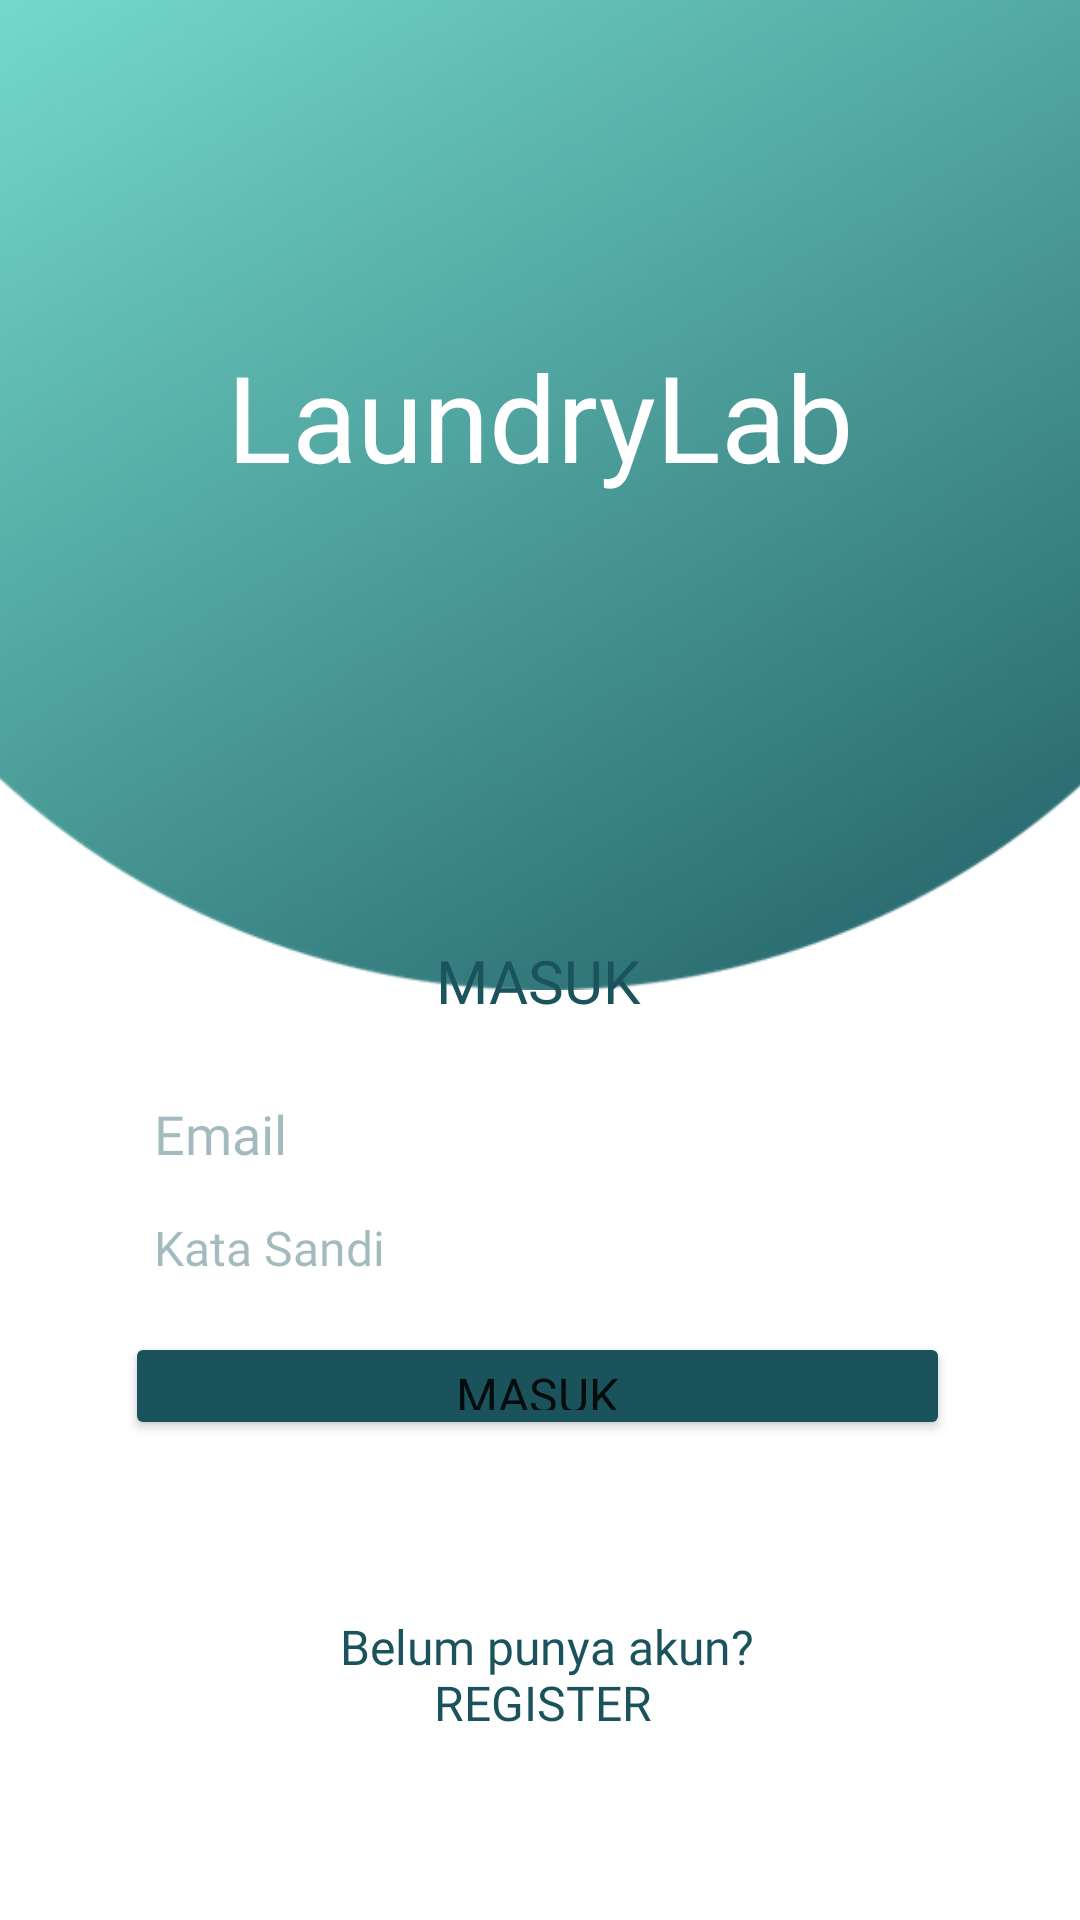

Produce the Android XML layout that renders to this screen, including the resource entries it uses.
<!-- AndroidManifest.xml: application theme Theme.LaundryLab -->
<!-- res/layout/login.xml -->
<?xml version="1.0" encoding="utf-8"?>
<androidx.constraintlayout.widget.ConstraintLayout xmlns:android="http://schemas.android.com/apk/res/android"
    xmlns:app="http://schemas.android.com/apk/res-auto"
    xmlns:tools="http://schemas.android.com/tools"
    android:layout_width="match_parent"
    android:layout_height="match_parent">

    <ImageView
        android:id="@+id/imageView3"
        android:layout_width="474dp"
        android:layout_height="330dp"
        app:layout_constraintBottom_toBottomOf="parent"
        app:layout_constraintEnd_toEndOf="parent"
        app:layout_constraintHorizontal_bias="0.494"
        app:layout_constraintStart_toStartOf="parent"
        app:layout_constraintTop_toTopOf="parent"
        app:layout_constraintVertical_bias="0.0"
        app:srcCompat="@drawable/header" />

    <TextView
        android:id="@+id/textView"
        android:layout_width="wrap_content"
        android:layout_height="wrap_content"
        android:fontFamily="@font/montserrat_bold"
        android:text="@string/LaundryLab"
        android:textColor="@color/white"
        android:textSize="40sp"
        app:layout_constraintBottom_toBottomOf="parent"
        app:layout_constraintEnd_toEndOf="parent"
        app:layout_constraintStart_toStartOf="parent"
        app:layout_constraintTop_toTopOf="@+id/imageView3"
        app:layout_constraintVertical_bias="0.191" />

    <Button
        android:id="@+id/buttonMasukLogin"
        android:layout_width="275dp"
        android:layout_height="36dp"
        android:backgroundTint="@color/ijo1"
        android:fontFamily="@font/montserrat_bold"
        android:insetTop="0dp"
        android:insetBottom="0dp"
        android:text="@string/Masuk"
        android:textSize="16sp"
        app:iconPadding="0dp"
        app:layout_constraintBottom_toBottomOf="parent"
        app:layout_constraintEnd_toEndOf="parent"
        app:layout_constraintHorizontal_bias="0.492"
        app:layout_constraintStart_toStartOf="parent"
        app:layout_constraintTop_toTopOf="@+id/imageView3"
        app:layout_constraintVertical_bias="0.735" />

    <EditText
        android:id="@+id/editTextKonfirmPassword"
        android:layout_width="275dp"
        android:layout_height="36dp"
        android:backgroundTint="#0DFFFFFF"
        android:ems="10"
        android:fontFamily="@font/montserrat"
        android:hint="@string/KataSandi"
        android:includeFontPadding="true"
        android:inputType="textPassword"
        android:paddingLeft="10dp"
        android:paddingTop="2dp"
        android:paddingBottom="2dp"
        android:textColor="#661A535C"
        android:textColorHint="#661A535C"
        android:textSize="16sp"
        app:layout_constraintBottom_toBottomOf="parent"
        app:layout_constraintEnd_toEndOf="parent"
        app:layout_constraintHorizontal_bias="0.485"
        app:layout_constraintStart_toStartOf="parent"
        app:layout_constraintTop_toTopOf="@+id/imageView3"
        app:layout_constraintVertical_bias="0.659" />

    <EditText
        android:id="@+id/editTextEmailMasuk"
        android:layout_width="275dp"
        android:layout_height="36dp"
        android:backgroundTint="#FFFFFF"
        android:ems="10"
        android:fontFamily="@font/montserrat"
        android:foregroundTint="#972828"
        android:hint="@string/Email"
        android:inputType="textEmailAddress"
        android:paddingLeft="10dp"
        android:paddingTop="2dp"
        android:paddingBottom="2dp"
        android:textColor="#661A535C"
        android:textColorHint="#661A535C"
        app:layout_constraintBottom_toBottomOf="parent"
        app:layout_constraintEnd_toEndOf="parent"
        app:layout_constraintHorizontal_bias="0.485"
        app:layout_constraintStart_toStartOf="parent"
        app:layout_constraintTop_toTopOf="parent"
        app:layout_constraintVertical_bias="0.596" />

    <TextView
        android:id="@+id/textView7"
        android:layout_width="wrap_content"
        android:layout_height="wrap_content"
        android:fontFamily="@font/montserrat_bold"
        android:text="@string/Masuk"
        android:textAlignment="center"
        android:textColor="@color/ijo1"
        android:textSize="20sp"

        app:layout_constraintBottom_toBottomOf="parent"
        app:layout_constraintEnd_toEndOf="parent"
        app:layout_constraintHorizontal_bias="0.498"
        app:layout_constraintStart_toStartOf="parent"
        app:layout_constraintTop_toTopOf="parent"
        app:layout_constraintVertical_bias="0.511" />

    <ImageView
        android:id="@+id/imageViewFB"
        android:layout_width="50dp"
        android:layout_height="50dp"

        app:layout_constraintEnd_toEndOf="parent"
        app:layout_constraintHorizontal_bias="0.597"
        app:layout_constraintStart_toStartOf="parent"
        app:srcCompat="@drawable/ic_facebook"
        tools:ignore="MissingConstraints"
        tools:layout_editor_absoluteY="649dp" />

    <ImageView
        android:id="@+id/imageViewGoogle"
        android:layout_width="75dp"
        android:layout_height="75dp"
        app:layout_constraintEnd_toEndOf="parent"
        app:layout_constraintHorizontal_bias="0.377"
        app:layout_constraintStart_toStartOf="parent"
        app:srcCompat="@drawable/ic_google"
        tools:ignore="MissingConstraints"
        tools:layout_editor_absoluteY="637dp" />

    <TextView
        android:id="@+id/textView8"
        android:layout_width="wrap_content"
        android:layout_height="wrap_content"
        android:fontFamily="@font/montserrat_medium"
        android:text="@string/belumakun"
        android:textColor="@color/ijo1"
        android:textSize="16sp"
        app:layout_constraintBottom_toBottomOf="parent"
        app:layout_constraintEnd_toEndOf="parent"
        app:layout_constraintHorizontal_bias="0.511"
        app:layout_constraintStart_toStartOf="parent"
        app:layout_constraintTop_toTopOf="@+id/imageView3"
        app:layout_constraintVertical_bias="0.87" />

    <TextView
        android:id="@+id/buttonRegisterLogin"
        android:layout_width="wrap_content"
        android:layout_height="wrap_content"
        android:fontFamily="@font/montserrat_bold"
        android:text="@string/Register"
        android:textColor="@color/ijo1"
        android:textSize="16sp"
        android:onClick="keregister"
        app:layout_constraintBottom_toBottomOf="parent"
        app:layout_constraintEnd_toEndOf="parent"
        app:layout_constraintHorizontal_bias="0.503"
        app:layout_constraintStart_toStartOf="parent"
        app:layout_constraintTop_toTopOf="parent"
        app:layout_constraintVertical_bias="0.9" />

</androidx.constraintlayout.widget.ConstraintLayout>
<!-- resources referenced by this layout -->
<resources>
  <color name="ijo1">#1A535C</color>
  <color name="white">#FFFFFFFF</color>
  <!-- drawable header: png bitmap (drawable-xxhdpi, 295196 bytes) -->
  <string name="Email">Email</string>
  <string name="KataSandi">Kata Sandi</string>
  <string name="LaundryLab">LaundryLab</string>
  <string name="Masuk">MASUK</string>
  <string name="Register">REGISTER</string>
  <string name="belumakun">Belum punya akun?</string>
  <style name="Theme.LaundryLab" parent="Theme.MaterialComponents.DayNight.NoActionBar">
  
          
          <item name="colorPrimary">@color/ijo1</item>
          <item name="colorPrimaryVariant">@color/ijo2</item>
          <item name="colorOnPrimary">@color/white</item>
          
          <item name="colorSecondary">@color/teal_200</item>
          <item name="colorSecondaryVariant">@color/teal_700</item>
          <item name="colorOnSecondary">@color/black</item>
          
          <item name="android:statusBarColor" tools:targetApi="l">?attr/colorPrimaryVariant</item>
          
      </style>
  <color name="ijo2">#75DBCD</color>
  <color name="teal_200">#FF03DAC5</color>
  <color name="teal_700">#FF018786</color>
  <color name="black">#FF000000</color>
</resources>
